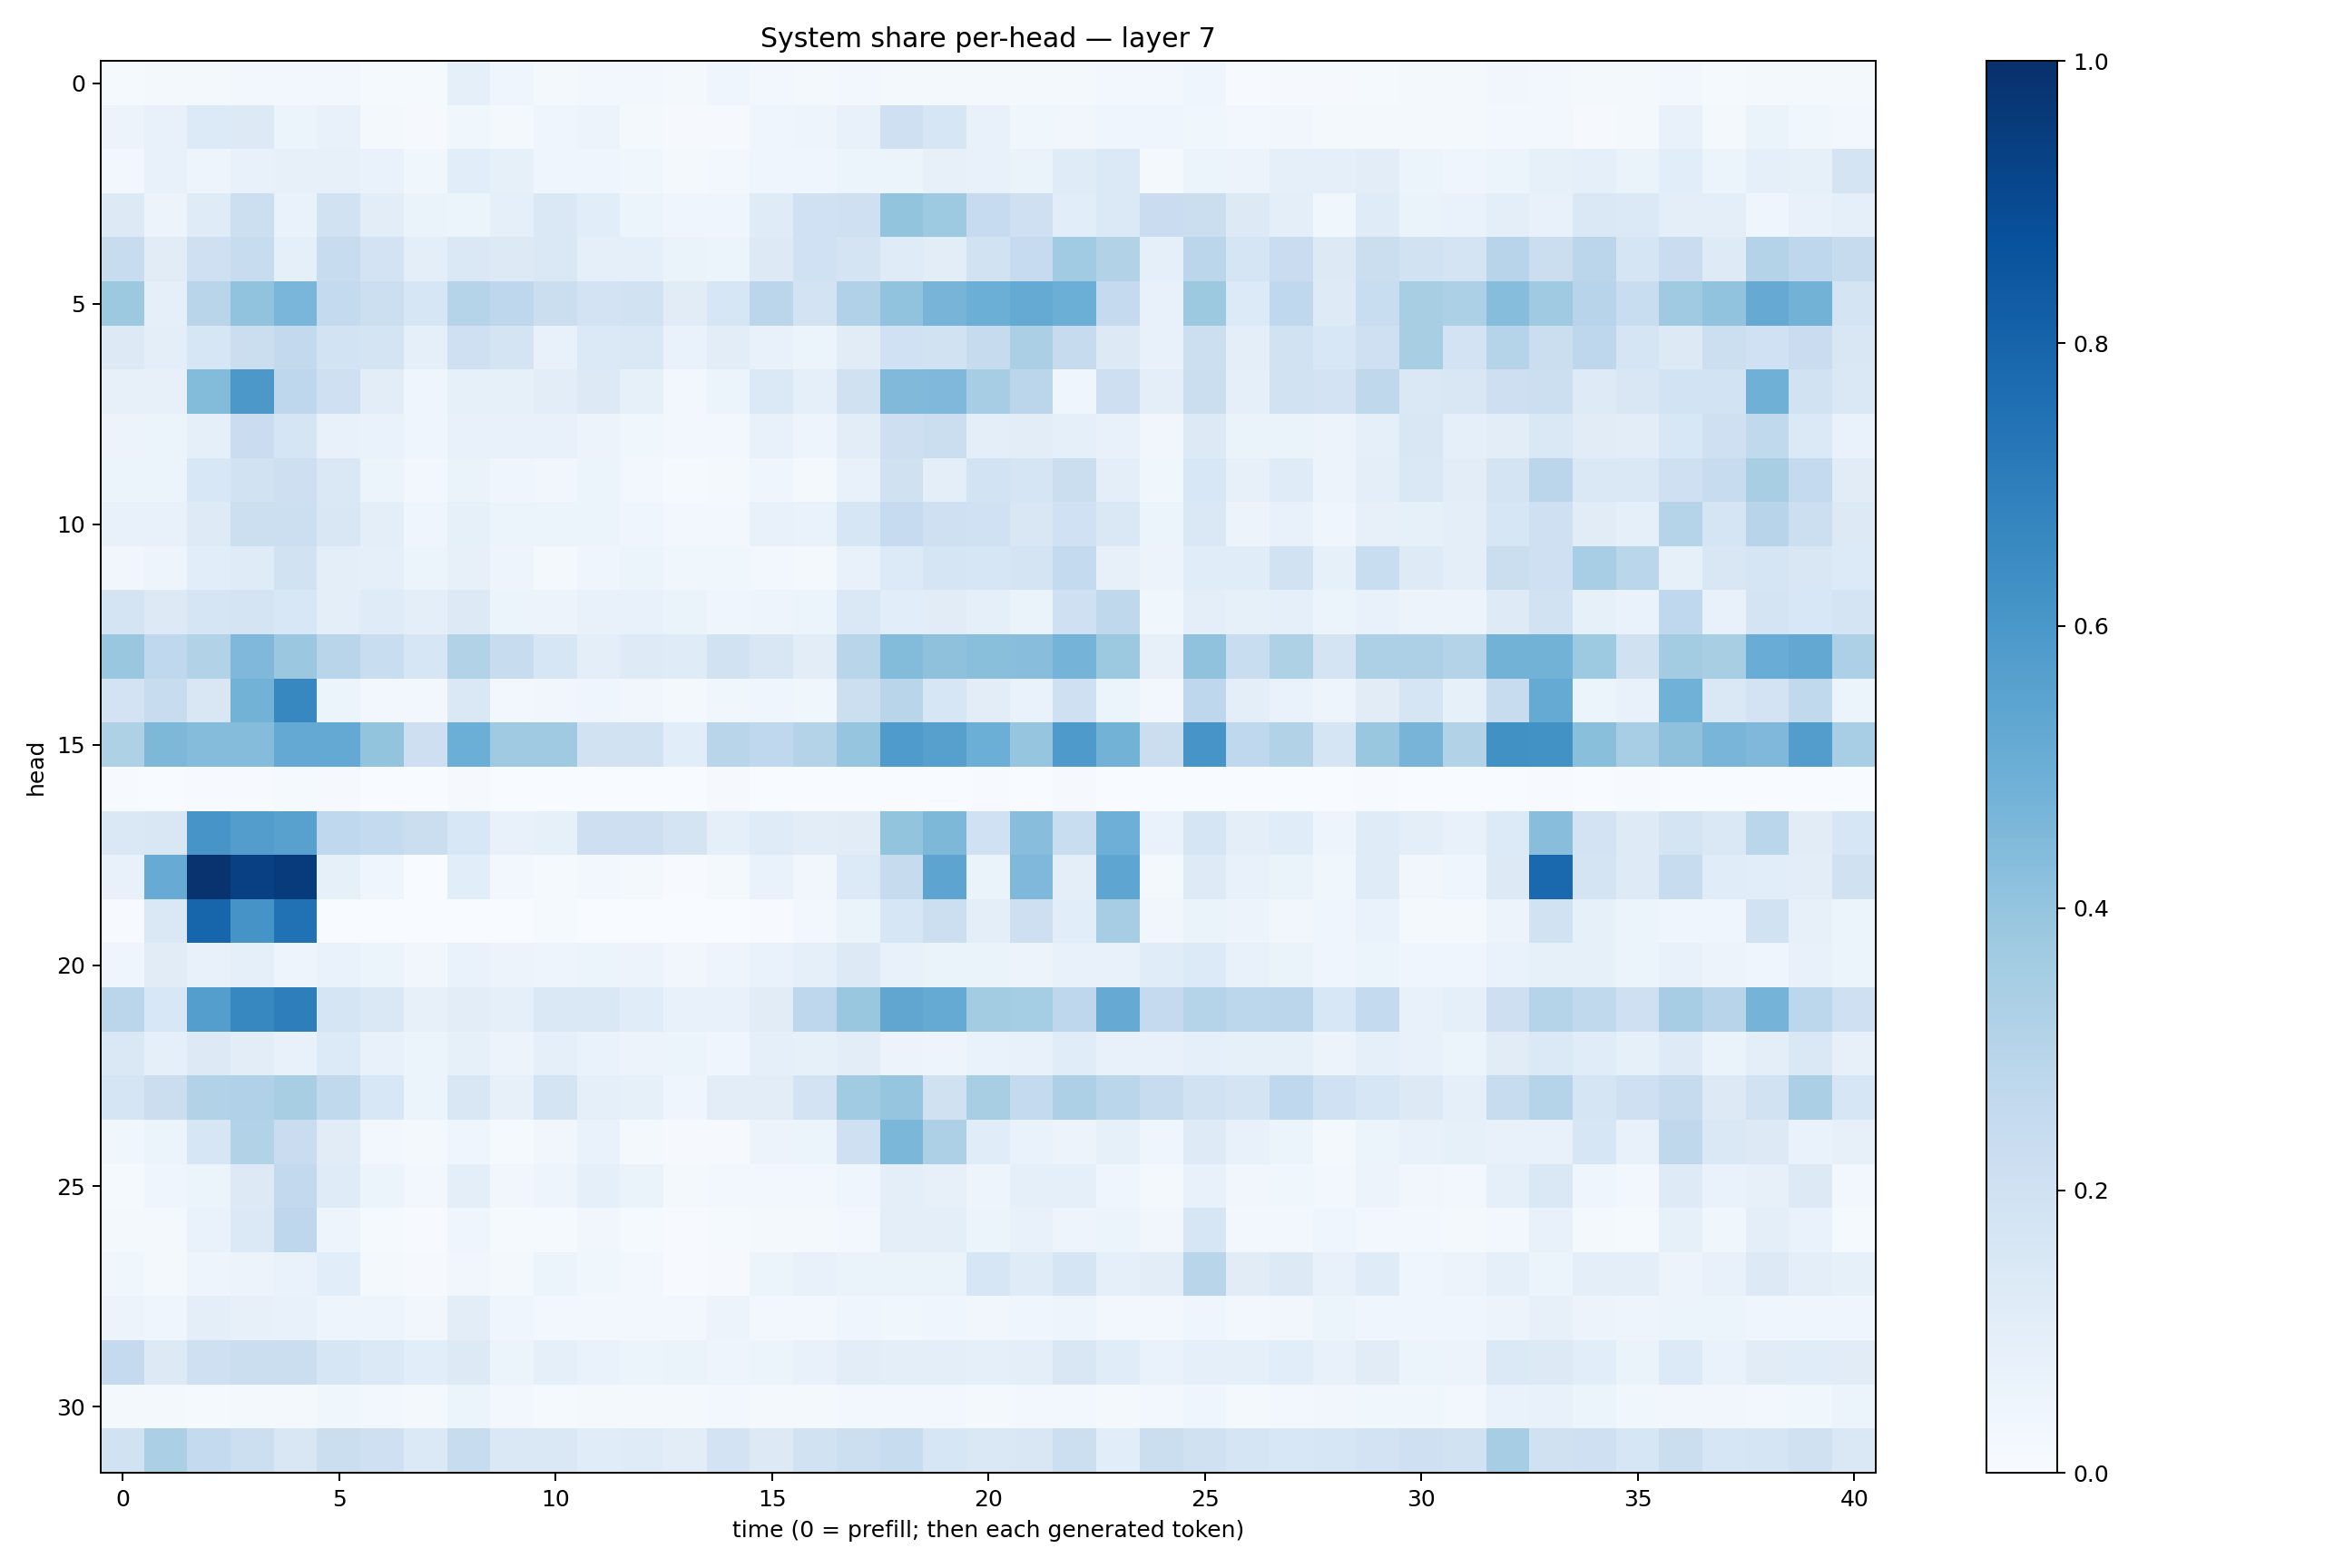

Data behind this chart, as committed beside it:
0.013937331, 0.021690998, 0.015889332, 0.026017405, 0.025605725, 0.030208053, 0.015114833, 0.014633834, 0.093156464, 0.0440313, 0.022261266, 0.02470177, 0.024650948, 0.020485371, 0.04530532, 0.027464336, 0.016494187, 0.028320802, 0.019595739, 0.02173225, 0.017468585, 0.0215421, 0.02228798, 0.030723443
0.0565, 0.07207, 0.1365, 0.1323, 0.06121, 0.0706, 0.02163, 0.01159, 0.03805, 0.02017, 0.03969, 0.05737, 0.02053, 0.008176, 0.009757, 0.04125, 0.05025, 0.07105, 0.2099, 0.1634, 0.07116, 0.03577, 0.03145, 0.04307
0.03107, 0.0715, 0.04883, 0.07557, 0.08077, 0.08016, 0.06828, 0.03743, 0.1068, 0.08343, 0.04448, 0.03999, 0.03528, 0.01929, 0.0274, 0.04008, 0.04338, 0.05343, 0.05916, 0.07882, 0.07429, 0.06294, 0.1174, 0.1385
0.1285, 0.05632, 0.1205, 0.2175, 0.06937, 0.1911, 0.104, 0.06492, 0.0517, 0.0901, 0.1418, 0.1063, 0.06171, 0.04335, 0.03927, 0.1197, 0.1995, 0.2079, 0.4015, 0.372, 0.2477, 0.2068, 0.1055, 0.1389
0.2396, 0.1119, 0.2097, 0.2378, 0.08934, 0.2404, 0.1809, 0.0998, 0.1429, 0.1283, 0.1479, 0.09056, 0.08679, 0.06555, 0.0539, 0.1304, 0.2016, 0.1734, 0.1182, 0.1043, 0.1948, 0.2495, 0.3639, 0.311
0.3777, 0.09359, 0.2898, 0.4062, 0.4639, 0.2571, 0.2178, 0.163, 0.2971, 0.2735, 0.2243, 0.1817, 0.1916, 0.1102, 0.1632, 0.2832, 0.1812, 0.3189, 0.4024, 0.4698, 0.4996, 0.5192, 0.4983, 0.2503
0.1325, 0.1008, 0.1631, 0.2225, 0.2579, 0.1858, 0.1773, 0.09347, 0.2036, 0.1786, 0.07613, 0.1396, 0.1431, 0.0681, 0.1028, 0.0741, 0.06161, 0.1124, 0.2015, 0.1945, 0.2425, 0.3325, 0.2438, 0.13
0.0787, 0.08158, 0.438, 0.5965, 0.2753, 0.2055, 0.1049, 0.04278, 0.08572, 0.08556, 0.1032, 0.1292, 0.08419, 0.03024, 0.05323, 0.14, 0.09044, 0.1978, 0.4462, 0.45, 0.3501, 0.2841, 0.04167, 0.2132
0.05502, 0.06129, 0.09221, 0.2292, 0.1673, 0.07383, 0.06866, 0.04034, 0.0719, 0.07535, 0.07454, 0.05689, 0.03664, 0.02526, 0.02849, 0.07039, 0.04785, 0.1024, 0.2137, 0.2237, 0.09811, 0.1038, 0.09211, 0.07149
0.05186, 0.06121, 0.1559, 0.1898, 0.2124, 0.1447, 0.05176, 0.02893, 0.06456, 0.0409, 0.03357, 0.05437, 0.02934, 0.01208, 0.01991, 0.04483, 0.01886, 0.07574, 0.1971, 0.1011, 0.1866, 0.1704, 0.2203, 0.09387
0.07603, 0.07056, 0.1247, 0.2171, 0.2152, 0.1508, 0.09465, 0.04346, 0.08547, 0.06165, 0.05423, 0.0612, 0.03953, 0.02462, 0.028, 0.07295, 0.06647, 0.1628, 0.2498, 0.2077, 0.2026, 0.1513, 0.2011, 0.1449
0.03486, 0.04688, 0.1062, 0.1203, 0.1947, 0.09509, 0.09082, 0.05302, 0.07944, 0.0484, 0.02253, 0.04679, 0.06087, 0.03677, 0.0354, 0.02375, 0.02064, 0.0765, 0.1348, 0.1691, 0.1581, 0.1755, 0.2573, 0.08008
0.1721, 0.1303, 0.1686, 0.1751, 0.1525, 0.1005, 0.1173, 0.0947, 0.1306, 0.05866, 0.05678, 0.07775, 0.07484, 0.06498, 0.04656, 0.04717, 0.06066, 0.1439, 0.1063, 0.1121, 0.09167, 0.06388, 0.2042, 0.2696
0.3837, 0.2657, 0.3133, 0.4505, 0.3792, 0.2897, 0.2316, 0.1581, 0.3108, 0.2358, 0.1624, 0.0992, 0.1222, 0.1191, 0.1906, 0.149, 0.1047, 0.2907, 0.4403, 0.4107, 0.4251, 0.4291, 0.4752, 0.3775
0.1822, 0.2401, 0.1495, 0.4792, 0.6678, 0.05975, 0.0243, 0.02684, 0.1407, 0.02383, 0.03336, 0.04593, 0.03307, 0.01845, 0.03852, 0.04161, 0.03745, 0.2175, 0.2895, 0.1582, 0.1023, 0.06875, 0.2065, 0.05159
0.3225, 0.455, 0.4359, 0.4337, 0.5225, 0.5222, 0.4009, 0.2124, 0.4966, 0.3703, 0.3709, 0.1952, 0.1935, 0.1077, 0.2921, 0.2674, 0.3076, 0.3961, 0.5832, 0.5607, 0.4994, 0.3956, 0.5878, 0.4786
0.006297, 0.003124, 0.006108, 0.004835, 0.01423, 0.00953, 0.001028, 0.0008511, 0.008248, 0.001593, 0.000755, 0.002072, 0.0006298, 0.000694, 0.009006, 0.0005714, 0.0008029, 0.002995, 0.002443, 0.003391, 0.005341, 0.001005, 0.00864, 0.0007224
0.1434, 0.1485, 0.6068, 0.5725, 0.5581, 0.2684, 0.2578, 0.2248, 0.1545, 0.07408, 0.08245, 0.2114, 0.2139, 0.177, 0.08929, 0.1202, 0.1019, 0.1122, 0.3987, 0.4546, 0.2009, 0.4266, 0.2315, 0.4934
0.07285, 0.5103, 0.9856, 0.9352, 0.9569, 0.08342, 0.03961, 0.003333, 0.1074, 0.02648, 0.01435, 0.02733, 0.01759, 0.005453, 0.01733, 0.06953, 0.03338, 0.1349, 0.246, 0.5412, 0.06521, 0.4513, 0.09424, 0.5378
0.005847, 0.1446, 0.796, 0.6126, 0.7483, 0.002518, 0.001492, 0.000185, 0.003714, 0.0004029, 0.01248, 0.0009209, 0.00347, 0.00153, 0.002309, 0.00413, 0.03033, 0.06346, 0.1586, 0.2175, 0.1007, 0.2126, 0.1075, 0.3497
0.03953, 0.1114, 0.0707, 0.08687, 0.04911, 0.07023, 0.05403, 0.03337, 0.06827, 0.05523, 0.0483, 0.06188, 0.05721, 0.03281, 0.04851, 0.06867, 0.09001, 0.1291, 0.07287, 0.06402, 0.06546, 0.05716, 0.07475, 0.07198
0.2819, 0.1558, 0.569, 0.6666, 0.6958, 0.1685, 0.1428, 0.07936, 0.105, 0.0911, 0.1411, 0.1463, 0.1143, 0.07097, 0.0744, 0.1101, 0.2752, 0.3857, 0.532, 0.5168, 0.3587, 0.3533, 0.2743, 0.5119
0.1408, 0.09176, 0.1273, 0.1039, 0.07727, 0.1367, 0.07671, 0.06138, 0.08394, 0.05838, 0.08982, 0.06738, 0.055, 0.06041, 0.04318, 0.09328, 0.08322, 0.102, 0.05491, 0.04841, 0.07031, 0.07453, 0.1142, 0.07256
0.1671, 0.2233, 0.3099, 0.317, 0.341, 0.2655, 0.1525, 0.05386, 0.149, 0.07894, 0.1744, 0.0862, 0.08348, 0.0421, 0.1051, 0.1033, 0.1827, 0.3667, 0.3959, 0.198, 0.3414, 0.2551, 0.3279, 0.2857
0.03658, 0.05216, 0.1637, 0.314, 0.2269, 0.1109, 0.0252, 0.0167, 0.04572, 0.01524, 0.03153, 0.06684, 0.01977, 0.009662, 0.01054, 0.05688, 0.06199, 0.2088, 0.4601, 0.3265, 0.1165, 0.06879, 0.05512, 0.08222
0.01211, 0.04377, 0.05999, 0.1271, 0.2599, 0.1206, 0.05461, 0.02598, 0.09837, 0.03185, 0.04807, 0.09113, 0.06485, 0.02259, 0.02649, 0.03094, 0.02457, 0.0468, 0.09778, 0.07997, 0.04951, 0.09364, 0.08855, 0.04459
0.01998, 0.02185, 0.06842, 0.1399, 0.2765, 0.0493, 0.01562, 0.007328, 0.04261, 0.01245, 0.01224, 0.03141, 0.01384, 0.00706, 0.01286, 0.02252, 0.02122, 0.02682, 0.1011, 0.09924, 0.0536, 0.07096, 0.04706, 0.05326
0.03523, 0.01752, 0.04821, 0.05833, 0.06991, 0.1055, 0.02212, 0.009341, 0.03361, 0.02343, 0.05887, 0.03823, 0.02413, 0.006902, 0.0108, 0.05425, 0.07281, 0.06303, 0.06457, 0.06535, 0.158, 0.1174, 0.1703, 0.09059
0.05829, 0.04405, 0.09444, 0.07815, 0.07623, 0.04951, 0.05019, 0.03222, 0.105, 0.04235, 0.02763, 0.03108, 0.02828, 0.03109, 0.05586, 0.03033, 0.03059, 0.04067, 0.03629, 0.0446, 0.03412, 0.04617, 0.04842, 0.02535
0.2522, 0.126, 0.2104, 0.2251, 0.221, 0.1619, 0.1402, 0.1059, 0.1269, 0.05939, 0.08871, 0.06705, 0.05178, 0.06313, 0.04906, 0.05268, 0.07666, 0.1049, 0.09947, 0.09409, 0.08663, 0.09679, 0.1512, 0.1157
0.01652, 0.01927, 0.01359, 0.01568, 0.01864, 0.03578, 0.02528, 0.01867, 0.05264, 0.02819, 0.01519, 0.02301, 0.02081, 0.01579, 0.02774, 0.01859, 0.01876, 0.0251, 0.02531, 0.02805, 0.02178, 0.02733, 0.0306, 0.02203
0.1888, 0.3343, 0.2567, 0.2159, 0.1493, 0.2211, 0.2064, 0.1405, 0.2372, 0.1468, 0.1464, 0.1171, 0.1207, 0.1046, 0.18, 0.1252, 0.1888, 0.2159, 0.2363, 0.1587, 0.1467, 0.1485, 0.2151, 0.1061
